Photos from the image-classification dataset "dataset" in the GitHub repository Aryawwww/Image-Programming-group-10. Its 5 classes are: tomato bacterial spot, tomato late blight, tomato septoria leaf spot, tomato yellow leaf curl virus, tomato healthy.

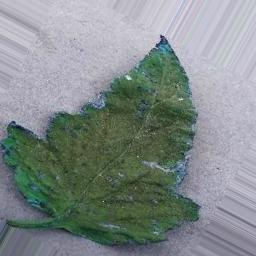
Label: tomato healthy

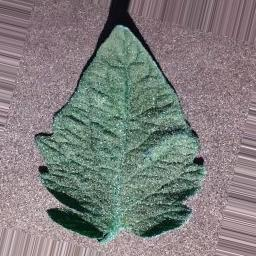
Label: tomato bacterial spot

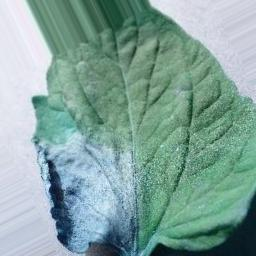
Label: tomato late blight

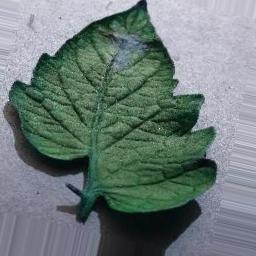
Label: tomato late blight

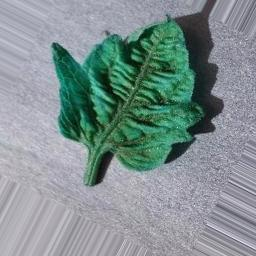
Label: tomato yellow leaf curl virus

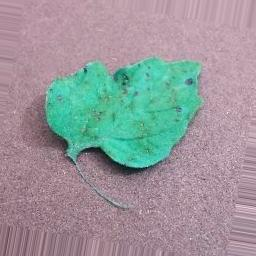
Label: tomato septoria leaf spot
